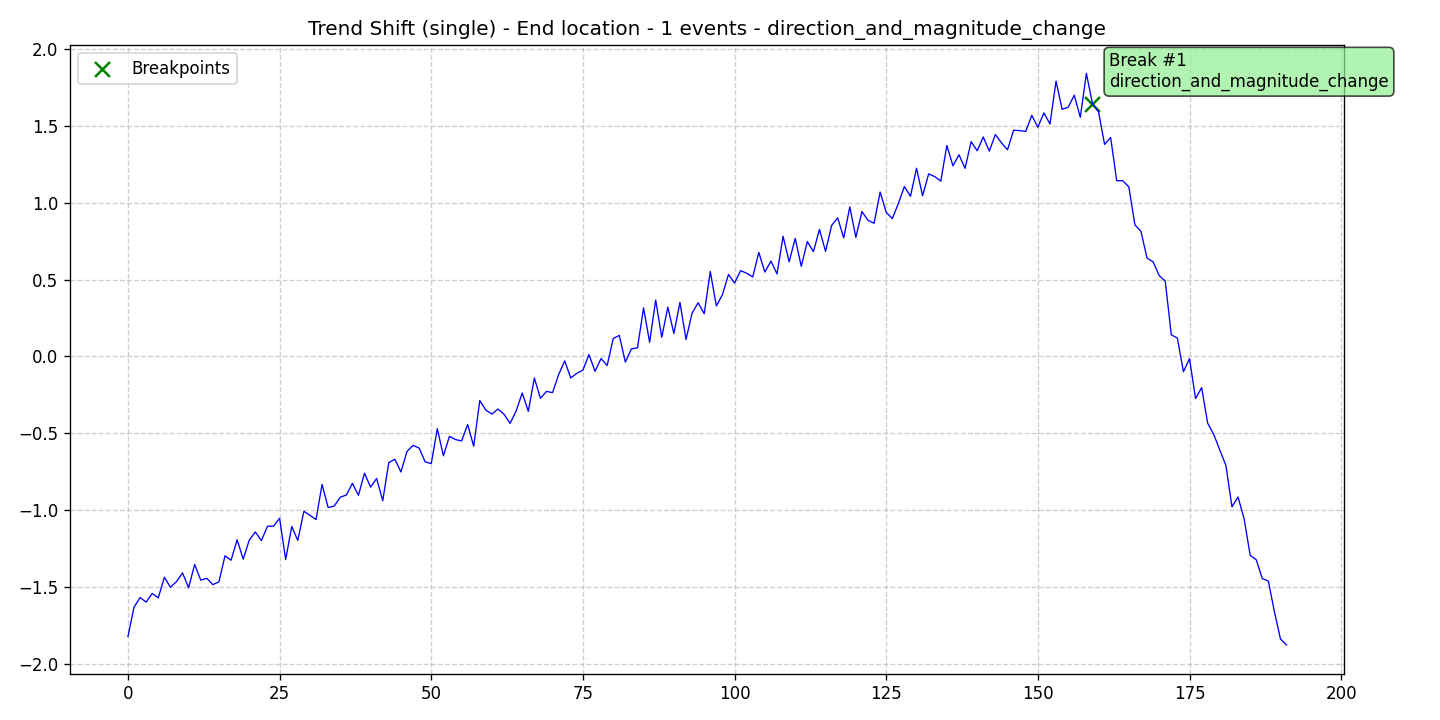

Source data for this figure (header and first rows):
data, stationary, det_lin_up, det_lin_down, det_quad, det_cubic, det_exp, det_damped, stoc_trend, volatility, single_seas, multiple_seas, point_anom_single, point_anom_multi, collect_anom, context_anom, mean_shift, var_shift, trend_shift, date, is_break, is_anomaly, is_multi, location_beginning
-1.821, 0, 0, 0, 0, 0, 0, 0, 0, 0, 0, 0, 0, 0, 0, 0, 0, 0, 1, 2020-01-01, 0, 0, 0, 0
-1.631, 0, 0, 0, 0, 0, 0, 0, 0, 0, 0, 0, 0, 0, 0, 0, 0, 0, 1, 2020-01-02, 0, 0, 0, 0
-1.568, 0, 0, 0, 0, 0, 0, 0, 0, 0, 0, 0, 0, 0, 0, 0, 0, 0, 1, 2020-01-03, 0, 0, 0, 0
-1.598, 0, 0, 0, 0, 0, 0, 0, 0, 0, 0, 0, 0, 0, 0, 0, 0, 0, 1, 2020-01-04, 0, 0, 0, 0
-1.542, 0, 0, 0, 0, 0, 0, 0, 0, 0, 0, 0, 0, 0, 0, 0, 0, 0, 1, 2020-01-05, 0, 0, 0, 0
-1.57, 0, 0, 0, 0, 0, 0, 0, 0, 0, 0, 0, 0, 0, 0, 0, 0, 0, 1, 2020-01-06, 0, 0, 0, 0
-1.436, 0, 0, 0, 0, 0, 0, 0, 0, 0, 0, 0, 0, 0, 0, 0, 0, 0, 1, 2020-01-07, 0, 0, 0, 0
-1.501, 0, 0, 0, 0, 0, 0, 0, 0, 0, 0, 0, 0, 0, 0, 0, 0, 0, 1, 2020-01-08, 0, 0, 0, 0
-1.465, 0, 0, 0, 0, 0, 0, 0, 0, 0, 0, 0, 0, 0, 0, 0, 0, 0, 1, 2020-01-09, 0, 0, 0, 0
-1.408, 0, 0, 0, 0, 0, 0, 0, 0, 0, 0, 0, 0, 0, 0, 0, 0, 0, 1, 2020-01-10, 0, 0, 0, 0
-1.505, 0, 0, 0, 0, 0, 0, 0, 0, 0, 0, 0, 0, 0, 0, 0, 0, 0, 1, 2020-01-11, 0, 0, 0, 0
-1.353, 0, 0, 0, 0, 0, 0, 0, 0, 0, 0, 0, 0, 0, 0, 0, 0, 0, 1, 2020-01-12, 0, 0, 0, 0
-1.455, 0, 0, 0, 0, 0, 0, 0, 0, 0, 0, 0, 0, 0, 0, 0, 0, 0, 1, 2020-01-13, 0, 0, 0, 0
-1.443, 0, 0, 0, 0, 0, 0, 0, 0, 0, 0, 0, 0, 0, 0, 0, 0, 0, 1, 2020-01-14, 0, 0, 0, 0
-1.484, 0, 0, 0, 0, 0, 0, 0, 0, 0, 0, 0, 0, 0, 0, 0, 0, 0, 1, 2020-01-15, 0, 0, 0, 0
-1.466, 0, 0, 0, 0, 0, 0, 0, 0, 0, 0, 0, 0, 0, 0, 0, 0, 0, 1, 2020-01-16, 0, 0, 0, 0
-1.297, 0, 0, 0, 0, 0, 0, 0, 0, 0, 0, 0, 0, 0, 0, 0, 0, 0, 1, 2020-01-17, 0, 0, 0, 0
-1.325, 0, 0, 0, 0, 0, 0, 0, 0, 0, 0, 0, 0, 0, 0, 0, 0, 0, 1, 2020-01-18, 0, 0, 0, 0
-1.193, 0, 0, 0, 0, 0, 0, 0, 0, 0, 0, 0, 0, 0, 0, 0, 0, 0, 1, 2020-01-19, 0, 0, 0, 0
-1.319, 0, 0, 0, 0, 0, 0, 0, 0, 0, 0, 0, 0, 0, 0, 0, 0, 0, 1, 2020-01-20, 0, 0, 0, 0
-1.194, 0, 0, 0, 0, 0, 0, 0, 0, 0, 0, 0, 0, 0, 0, 0, 0, 0, 1, 2020-01-21, 0, 0, 0, 0
-1.141, 0, 0, 0, 0, 0, 0, 0, 0, 0, 0, 0, 0, 0, 0, 0, 0, 0, 1, 2020-01-22, 0, 0, 0, 0
-1.198, 0, 0, 0, 0, 0, 0, 0, 0, 0, 0, 0, 0, 0, 0, 0, 0, 0, 1, 2020-01-23, 0, 0, 0, 0
-1.105, 0, 0, 0, 0, 0, 0, 0, 0, 0, 0, 0, 0, 0, 0, 0, 0, 0, 1, 2020-01-24, 0, 0, 0, 0
-1.104, 0, 0, 0, 0, 0, 0, 0, 0, 0, 0, 0, 0, 0, 0, 0, 0, 0, 1, 2020-01-25, 0, 0, 0, 0
-1.053, 0, 0, 0, 0, 0, 0, 0, 0, 0, 0, 0, 0, 0, 0, 0, 0, 0, 1, 2020-01-26, 0, 0, 0, 0
-1.321, 0, 0, 0, 0, 0, 0, 0, 0, 0, 0, 0, 0, 0, 0, 0, 0, 0, 1, 2020-01-27, 0, 0, 0, 0
-1.106, 0, 0, 0, 0, 0, 0, 0, 0, 0, 0, 0, 0, 0, 0, 0, 0, 0, 1, 2020-01-28, 0, 0, 0, 0
-1.197, 0, 0, 0, 0, 0, 0, 0, 0, 0, 0, 0, 0, 0, 0, 0, 0, 0, 1, 2020-01-29, 0, 0, 0, 0
-1.007, 0, 0, 0, 0, 0, 0, 0, 0, 0, 0, 0, 0, 0, 0, 0, 0, 0, 1, 2020-01-30, 0, 0, 0, 0
-1.034, 0, 0, 0, 0, 0, 0, 0, 0, 0, 0, 0, 0, 0, 0, 0, 0, 0, 1, 2020-01-31, 0, 0, 0, 0
-1.061, 0, 0, 0, 0, 0, 0, 0, 0, 0, 0, 0, 0, 0, 0, 0, 0, 0, 1, 2020-02-01, 0, 0, 0, 0
-0.8326, 0, 0, 0, 0, 0, 0, 0, 0, 0, 0, 0, 0, 0, 0, 0, 0, 0, 1, 2020-02-02, 0, 0, 0, 0
-0.9824, 0, 0, 0, 0, 0, 0, 0, 0, 0, 0, 0, 0, 0, 0, 0, 0, 0, 1, 2020-02-03, 0, 0, 0, 0
-0.9738, 0, 0, 0, 0, 0, 0, 0, 0, 0, 0, 0, 0, 0, 0, 0, 0, 0, 1, 2020-02-04, 0, 0, 0, 0
-0.9152, 0, 0, 0, 0, 0, 0, 0, 0, 0, 0, 0, 0, 0, 0, 0, 0, 0, 1, 2020-02-05, 0, 0, 0, 0
-0.9015, 0, 0, 0, 0, 0, 0, 0, 0, 0, 0, 0, 0, 0, 0, 0, 0, 0, 1, 2020-02-06, 0, 0, 0, 0
-0.8259, 0, 0, 0, 0, 0, 0, 0, 0, 0, 0, 0, 0, 0, 0, 0, 0, 0, 1, 2020-02-07, 0, 0, 0, 0
-0.9026, 0, 0, 0, 0, 0, 0, 0, 0, 0, 0, 0, 0, 0, 0, 0, 0, 0, 1, 2020-02-08, 0, 0, 0, 0
-0.7592, 0, 0, 0, 0, 0, 0, 0, 0, 0, 0, 0, 0, 0, 0, 0, 0, 0, 1, 2020-02-09, 0, 0, 0, 0
-0.8503, 0, 0, 0, 0, 0, 0, 0, 0, 0, 0, 0, 0, 0, 0, 0, 0, 0, 1, 2020-02-10, 0, 0, 0, 0
-0.7934, 0, 0, 0, 0, 0, 0, 0, 0, 0, 0, 0, 0, 0, 0, 0, 0, 0, 1, 2020-02-11, 0, 0, 0, 0
-0.9386, 0, 0, 0, 0, 0, 0, 0, 0, 0, 0, 0, 0, 0, 0, 0, 0, 0, 1, 2020-02-12, 0, 0, 0, 0
-0.691, 0, 0, 0, 0, 0, 0, 0, 0, 0, 0, 0, 0, 0, 0, 0, 0, 0, 1, 2020-02-13, 0, 0, 0, 0
-0.6687, 0, 0, 0, 0, 0, 0, 0, 0, 0, 0, 0, 0, 0, 0, 0, 0, 0, 1, 2020-02-14, 0, 0, 0, 0
-0.7513, 0, 0, 0, 0, 0, 0, 0, 0, 0, 0, 0, 0, 0, 0, 0, 0, 0, 1, 2020-02-15, 0, 0, 0, 0
-0.6181, 0, 0, 0, 0, 0, 0, 0, 0, 0, 0, 0, 0, 0, 0, 0, 0, 0, 1, 2020-02-16, 0, 0, 0, 0
-0.5785, 0, 0, 0, 0, 0, 0, 0, 0, 0, 0, 0, 0, 0, 0, 0, 0, 0, 1, 2020-02-17, 0, 0, 0, 0
-0.5959, 0, 0, 0, 0, 0, 0, 0, 0, 0, 0, 0, 0, 0, 0, 0, 0, 0, 1, 2020-02-18, 0, 0, 0, 0
-0.6855, 0, 0, 0, 0, 0, 0, 0, 0, 0, 0, 0, 0, 0, 0, 0, 0, 0, 1, 2020-02-19, 0, 0, 0, 0
-0.6972, 0, 0, 0, 0, 0, 0, 0, 0, 0, 0, 0, 0, 0, 0, 0, 0, 0, 1, 2020-02-20, 0, 0, 0, 0
-0.4701, 0, 0, 0, 0, 0, 0, 0, 0, 0, 0, 0, 0, 0, 0, 0, 0, 0, 1, 2020-02-21, 0, 0, 0, 0
-0.6462, 0, 0, 0, 0, 0, 0, 0, 0, 0, 0, 0, 0, 0, 0, 0, 0, 0, 1, 2020-02-22, 0, 0, 0, 0
-0.5199, 0, 0, 0, 0, 0, 0, 0, 0, 0, 0, 0, 0, 0, 0, 0, 0, 0, 1, 2020-02-23, 0, 0, 0, 0
-0.5405, 0, 0, 0, 0, 0, 0, 0, 0, 0, 0, 0, 0, 0, 0, 0, 0, 0, 1, 2020-02-24, 0, 0, 0, 0
-0.5497, 0, 0, 0, 0, 0, 0, 0, 0, 0, 0, 0, 0, 0, 0, 0, 0, 0, 1, 2020-02-25, 0, 0, 0, 0
-0.4423, 0, 0, 0, 0, 0, 0, 0, 0, 0, 0, 0, 0, 0, 0, 0, 0, 0, 1, 2020-02-26, 0, 0, 0, 0
-0.5843, 0, 0, 0, 0, 0, 0, 0, 0, 0, 0, 0, 0, 0, 0, 0, 0, 0, 1, 2020-02-27, 0, 0, 0, 0
-0.2869, 0, 0, 0, 0, 0, 0, 0, 0, 0, 0, 0, 0, 0, 0, 0, 0, 0, 1, 2020-02-28, 0, 0, 0, 0
-0.3485, 0, 0, 0, 0, 0, 0, 0, 0, 0, 0, 0, 0, 0, 0, 0, 0, 0, 1, 2020-02-29, 0, 0, 0, 0
... 132 more rows
